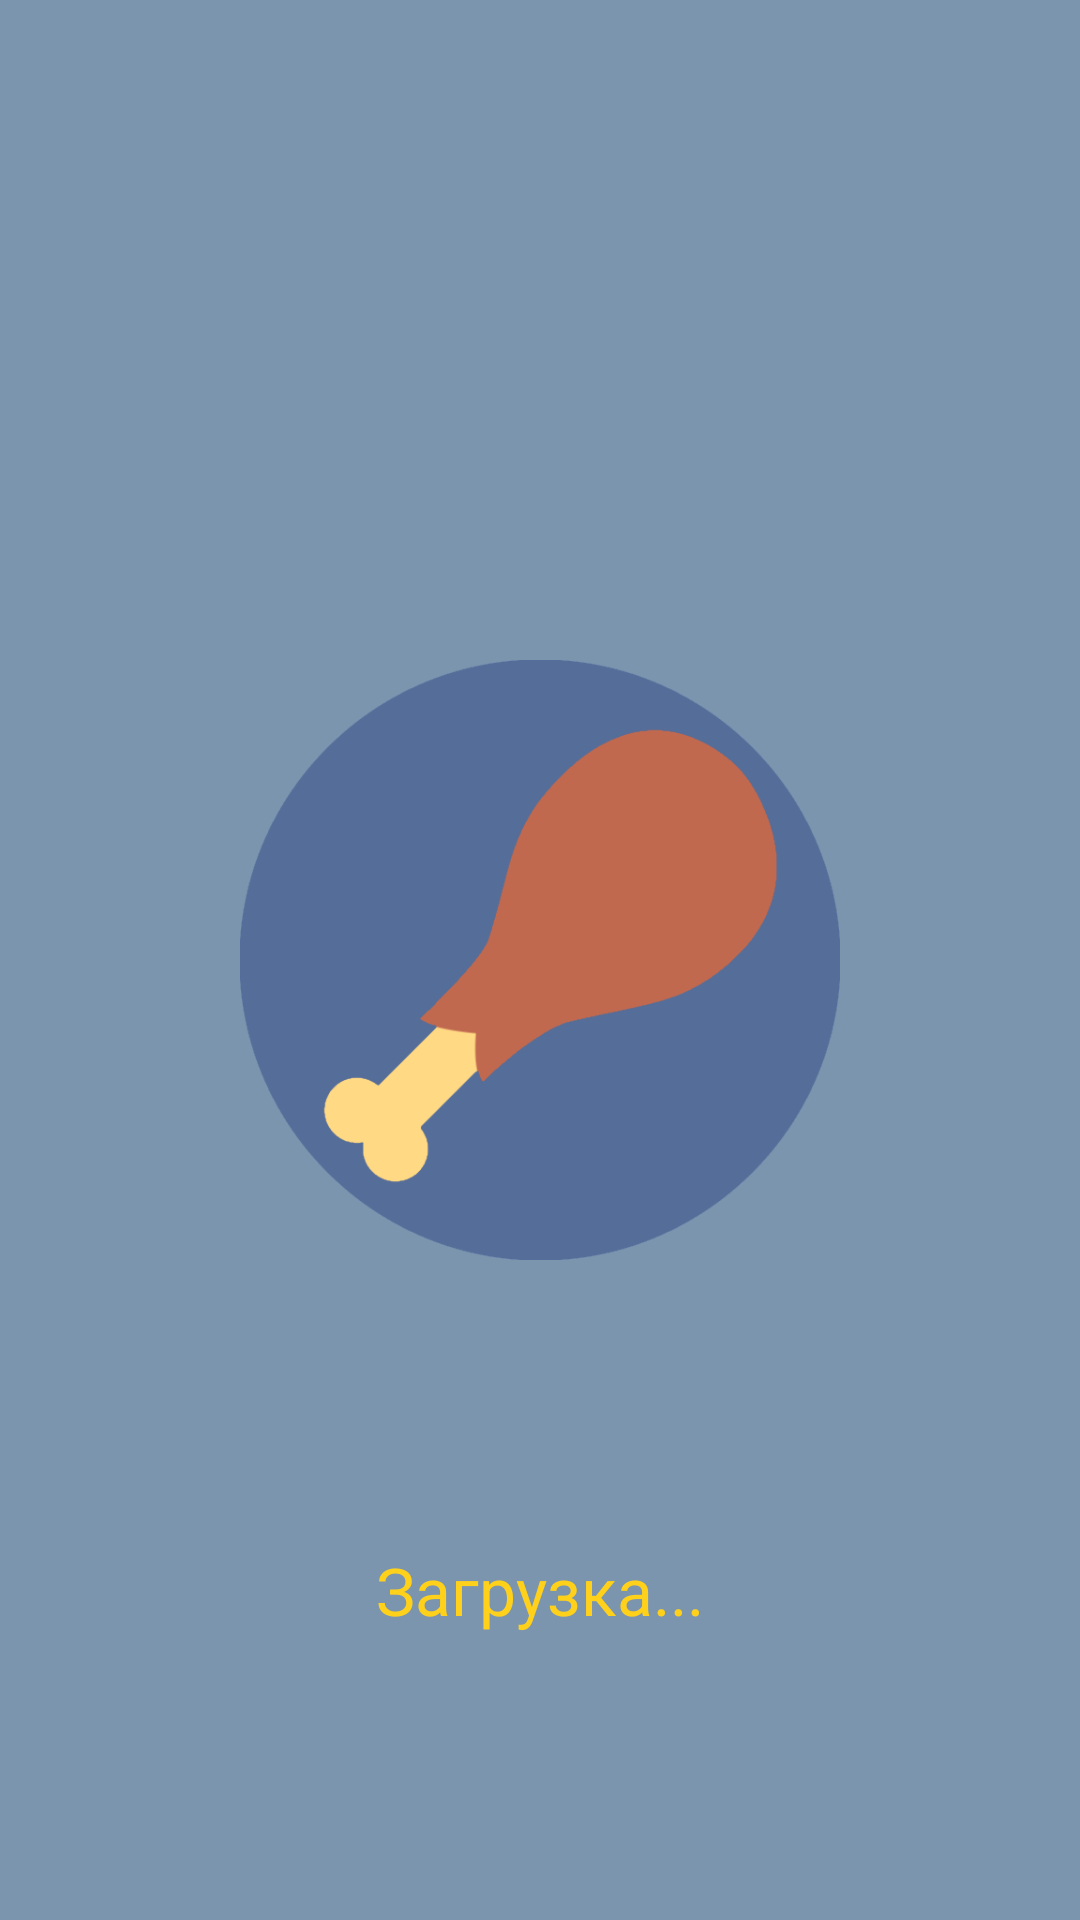

Write the Android layout XML for this screen, with the resource values it uses.
<!-- AndroidManifest.xml: application theme AppTheme -->
<!-- res/layout/activity_loading.xml -->
<?xml version="1.0" encoding="utf-8"?>
<android.support.constraint.ConstraintLayout xmlns:android="http://schemas.android.com/apk/res/android"
    xmlns:app="http://schemas.android.com/apk/res-auto"
    xmlns:tools="http://schemas.android.com/tools"
    android:layout_width="match_parent"
    android:layout_height="match_parent"
    android:background="@color/categoryCaptionBackground"
    tools:context="by.overpass.hunger.LoadingDishesMenuActivity">



    <ImageView
        android:id="@+id/hunger_progress_bar"
        android:layout_width="200dp"
        android:layout_height="200dp"
        android:src="@drawable/hunger_progress_bar"
        app:layout_constraintTop_toTopOf="parent"
        app:layout_constraintBottom_toBottomOf="parent"
        app:layout_constraintLeft_toLeftOf="parent"
        app:layout_constraintRight_toRightOf="parent"/>

    <TextView
        android:layout_width="wrap_content"
        android:layout_height="wrap_content"
        android:textColor="@color/priceColor"
        android:text="Загрузка..."
        android:textSize="@dimen/huge_text_size"
        app:layout_constraintTop_toBottomOf="@id/hunger_progress_bar"
        app:layout_constraintBottom_toBottomOf="parent"
        app:layout_constraintLeft_toLeftOf="parent"
        app:layout_constraintRight_toRightOf="parent"/>

</android.support.constraint.ConstraintLayout>
<!-- resources referenced by this layout -->
<resources>
  <color name="categoryCaptionBackground">#80003366</color>
  <color name="priceColor">#ffd11a</color>
  <dimen name="huge_text_size">22sp</dimen>
  <!-- drawable hunger_progress_bar: png bitmap (drawable, 19301 bytes) -->
  <style name="AppTheme" parent="Theme.AppCompat.Light.DarkActionBar">
          
          <item name="colorPrimary">@color/darkBlueGrey</item>
          <item name="colorPrimaryDark">@color/darkBlueGrey</item>
          <item name="colorAccent">@color/colorAccent</item>
      </style>
  <color name="darkBlueGrey">#546e99</color>
  <color name="colorAccent">#FF4081</color>
</resources>
